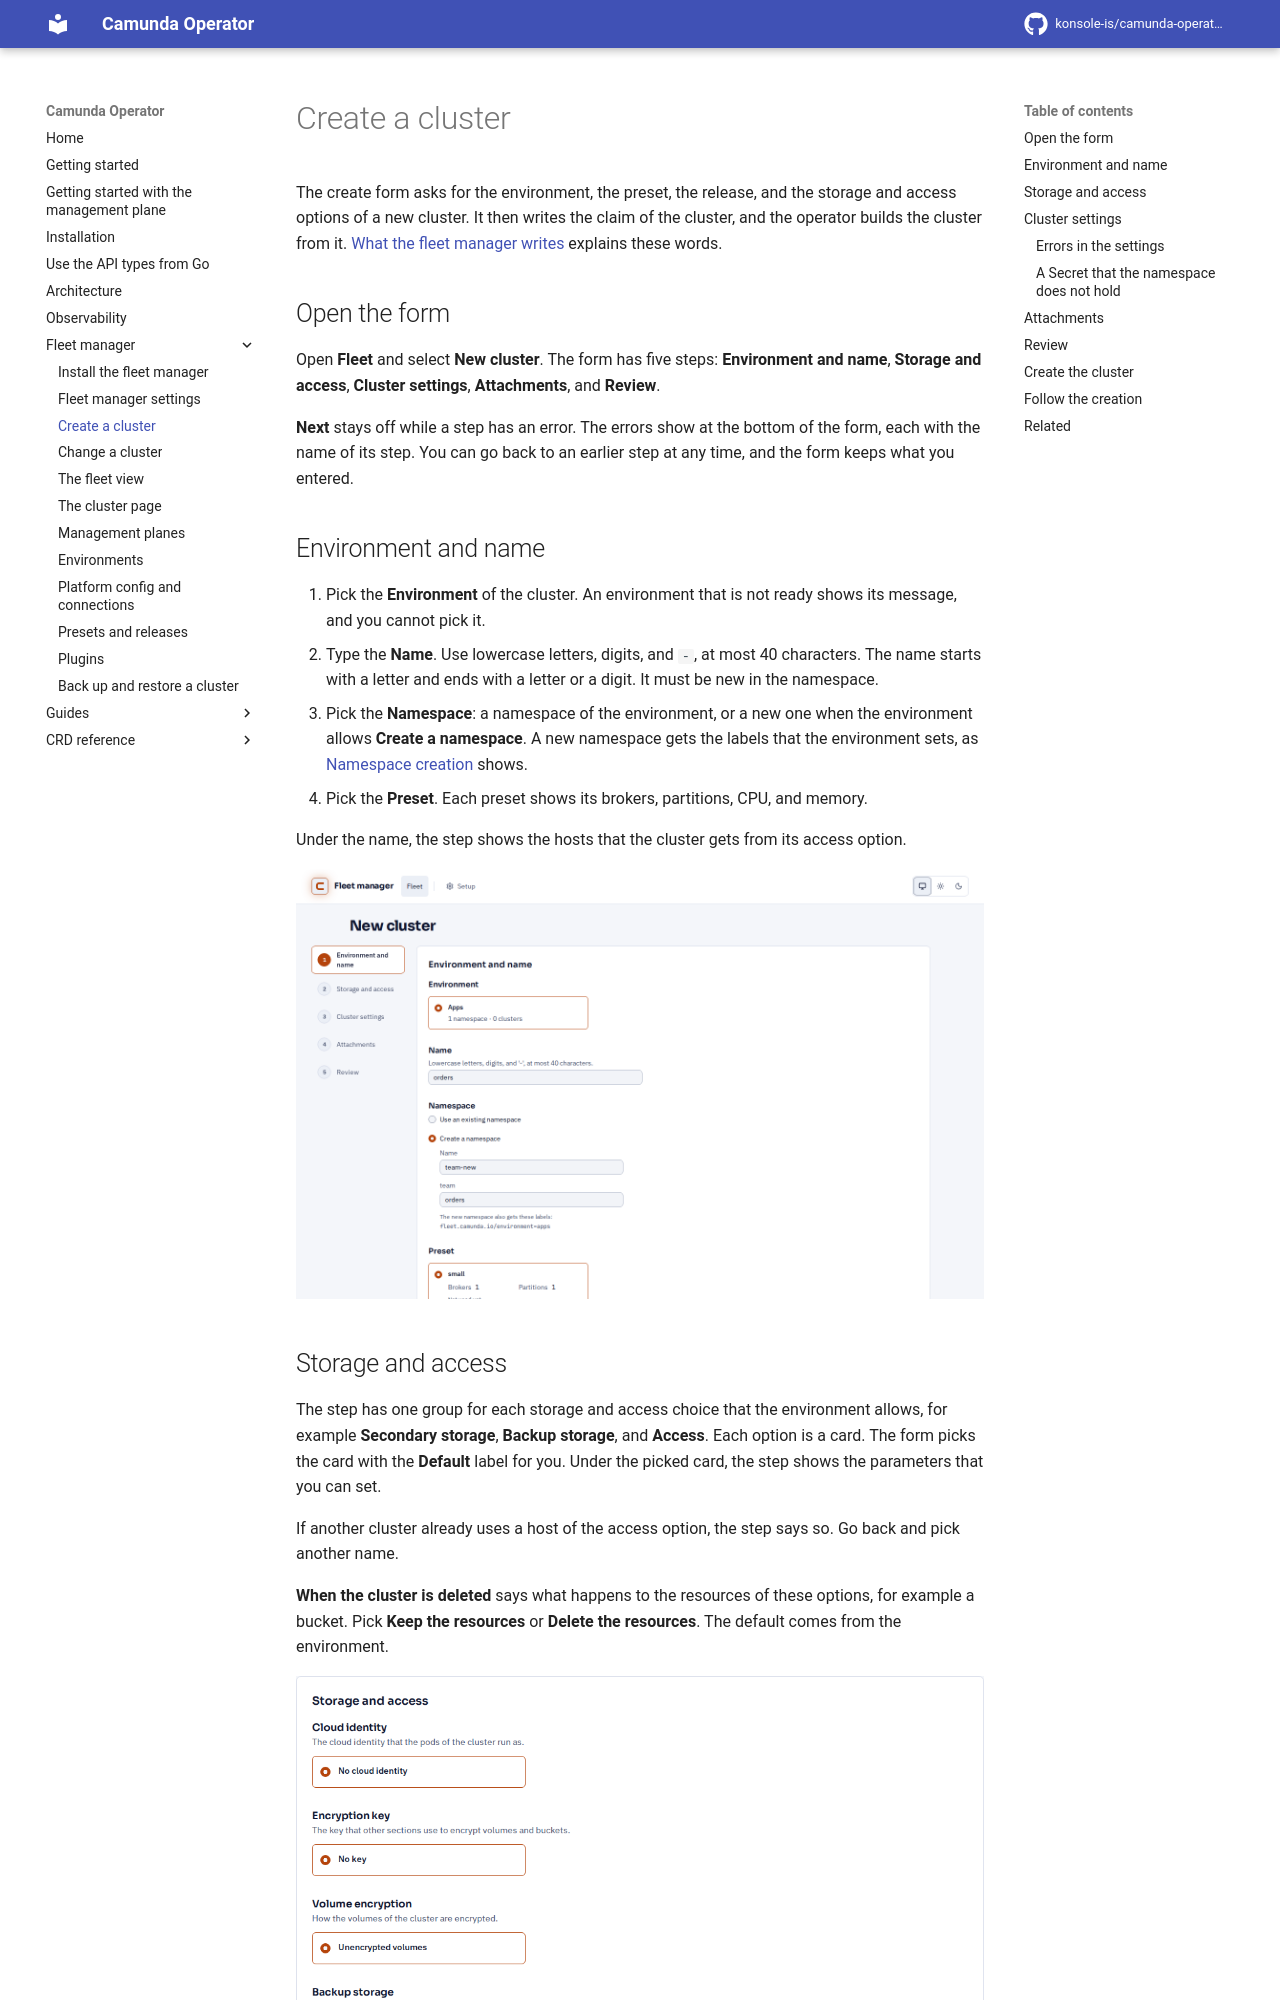

repository: konsole-is/camunda-operator · page: dev/fleet-manager/create-a-cluster/index.html · generator: mkdocs

# Create a cluster
<!-- Screenshots: make fleet-docs-screenshots, scenarios cluster-create -->

The create form asks for the environment, the preset, the release, and the storage and access options of a new cluster. It then writes the claim of the cluster, and the operator builds the cluster from it. [What the fleet manager writes](install.md#what-the-fleet-manager-writes) explains these words.

## Open the form

Open **Fleet** and select **New cluster**. The form has five steps: **Environment and name**, **Storage and access**, **Cluster settings**, **Attachments**, and **Review**.

**Next** stays off while a step has an error. The errors show at the bottom of the form, each with the name of its step. You can go back to an earlier step at any time, and the form keeps what you entered.

## Environment and name

1. Pick the **Environment** of the cluster. An environment that is not ready shows its message, and you cannot pick it.
2. Type the **Name**. Use lowercase letters, digits, and `-`, at most 40 characters. The name starts with a letter and ends with a letter or a digit. It must be new in the namespace.
3. Pick the **Namespace**: a namespace of the environment, or a new one when the environment allows **Create a namespace**. A new namespace gets the labels that the environment sets, as [Namespace creation](environments.md#namespace-creation) shows.
4. Pick the **Preset**. Each preset shows its brokers, partitions, CPU, and memory.

Under the name, the step shows the hosts that the cluster gets from its access option.

![The Environment and name step with the Apps environment, the name orders, a new namespace, and the small preset.](images/create-cluster-environment-and-name.png)
